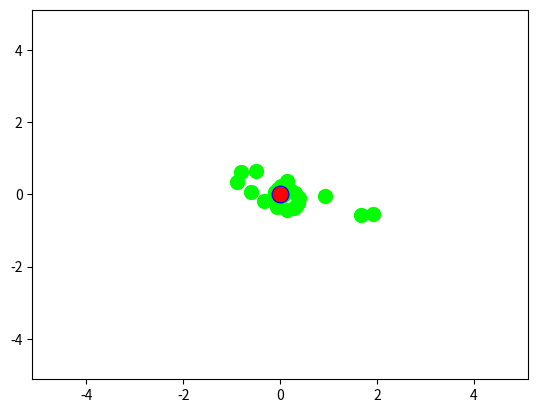

Write the Python code that produced this figure.
##Initialisation
#Imports
import numpy as np
from matplotlib import pyplot as plt
import math

#Constantes
phi1=1
phi2=0.5
n=50 #Nb de points
xMin=-5.12 #Valeur minimale pour x1 et x2
xMax=5.12 #Valeur maximale pour x1 et x2
wInit=0.8 #Poids initial pour newVitesse
wFinal=0.2 #Poids final pour newVitesse

#Initalisation du poids
w=wInit

#Conditions d'arrêt
nbIterations=500 #Nombre d'itérations max

#Applique la fonction de Rastrigin
def f(listePoint): #Moi
    rep=[]
    for i in range(n):
        xi= listePoint[i][0]
        yi= listePoint[i][1]
        fi=10*2+(xi*xi-10*math.cos(2*math.pi*xi))+(yi*yi-10*math.cos(2*math.pi*yi))
        rep.append(fi)
    return rep

#Génération des points pour t=0 (à t=0, v=0)
def set():
    v=[[0,0]]
    y= (np.random.random() * 10.24 - 5.12)
    z=(np.random.random() * 10.24 - 5.12)
    x=[[y,z]]
    for i in range (n-1):
        v.append([0,0])
        y=(np.random.random() * 10.24 - 5.12)
        z=(np.random.random() * 10.24 - 5.12)
        x.append([y,z])
    return [x,v]


##Passage à l'étape suivante


#Renvoie les coordonnées de la particule la mieux placée
def best(listePoint):
    fx=f(listePoint)
    actBest=fx[n-1] #Le best actuel
    rep=n-1
    for i in range(n-1):
        if (fx[i]<actBest):
            rep=i
            actBest=fx[i]
    return rep

#Met à jour la liste contenant la meilleures position personnelle de chaque particule
def personnalBest(x,pb):
    for i in range(n):
        if (f(x)[i]<f(pb)[i]):
            pb[i]=x[i]
    return pb

#Définit la nouvelle vitesse
def newVitesse(vAvant,x,k,pb):
    vApres=vAvant
    gbX=x[k][0]
    gbY=x[k][1]
    for i in range (n):
        pbX=pb[i][0]
        pbY=pb[i][1]
        vApres[i][0]= w * (vApres[i][0] + phi1 * np.random.random() * (pbX-x[i][0])+ phi2 * np.random.random() * (gbX-x[i][0]))
        vApres[i][1]= w * (vApres[i][1] + phi1 * np.random.random() * (pbY-x[i][1])+ phi2 * np.random.random() * (gbY-x[i][1]))
        if (k==i):
            vApres[i]=[0,0]
    return vApres

#Définit la nouvelle position
def newPosition(listePoint,newListeVitesse):
    rep=listePoint
    for i in range(n):
        rep[i][0]=max(min(rep[i][0]+newListeVitesse[i][0],xMax),xMin)
        rep[i][1]=max(min(rep[i][1]+newListeVitesse[i][1],xMax),xMin)
    return rep
    
#Ajoute la nouvelle position et la nouvelle vitesse
def edit(xAvant,xApres,vAvant,vApres):
    newX=xAvant
    newV=vAvant
    y=f(xAvant)
    z=f(xApres)
    for i in range (n):
        if  y[i]>z[i]:
            newX[i]=xApres
            newV[i]=vApres
    return [newX,newV]

##Fonction principale
def main():
    [x,v]=set()
    k=best(x)
    pb=x
    xPlot=[]
    yPlot=[]
    for i in range(nbIterations):
        w=wInit - i/nbIterations * (wInit-wFinal)
        newV=newVitesse(v,x,k,x)
        newX=newPosition(x,newV)
        [x,v]=edit(x,newX,v,newV)
        pb=personnalBest(x,pb)
        k=best(x)
        xPlot.append(x[0][0])
        yPlot.append(x[0][1])
    plt.plot(xPlot,yPlot,linestyle = 'none', marker = 'o', c = 'lime', markersize = 10) #Affiche le minimum personnel la particule à chaque étape en vert
    plt.plot(x[k][0],x[k][1],linestyle = 'none', marker = 'o', c = 'blue', markersize = 12) #Affiche le minimum obtenu en bleu
    plt.plot(xPlot[-1],yPlot[-1],linestyle = 'none', marker = 'o', c = 'red', markersize = 10) #Affiche l'emplacement de la particule à la dernière étape
    plt.axis([xMin,xMax,xMin,xMax])
    # plt.axes()
    # plt.title("Position d'une particule quelconque donnée pour chaque itération")
    plt.show()
    return [x,v,k,pb]
  
##Tests
#[x,v]=set()
#print(f(x)) #Test f
#print(newVitesse(v,x,n-1,x)) #Test newVitesse
#print(best(x)) #Test best
#print(newPosition(x,newVitesse(v,x,n-1,x))) #Test newPosition
#[x,v,k,pb]=main() #Fonction main
[x,v,k,pb]=main() #Fonction main
print(x[k][0],';',x[k][1],';',f(x)[best(x)]) #Test Coordonnées du minimum X* et f(X*) 
print(pb[0]) #Test minimum pb pour un point quelconque